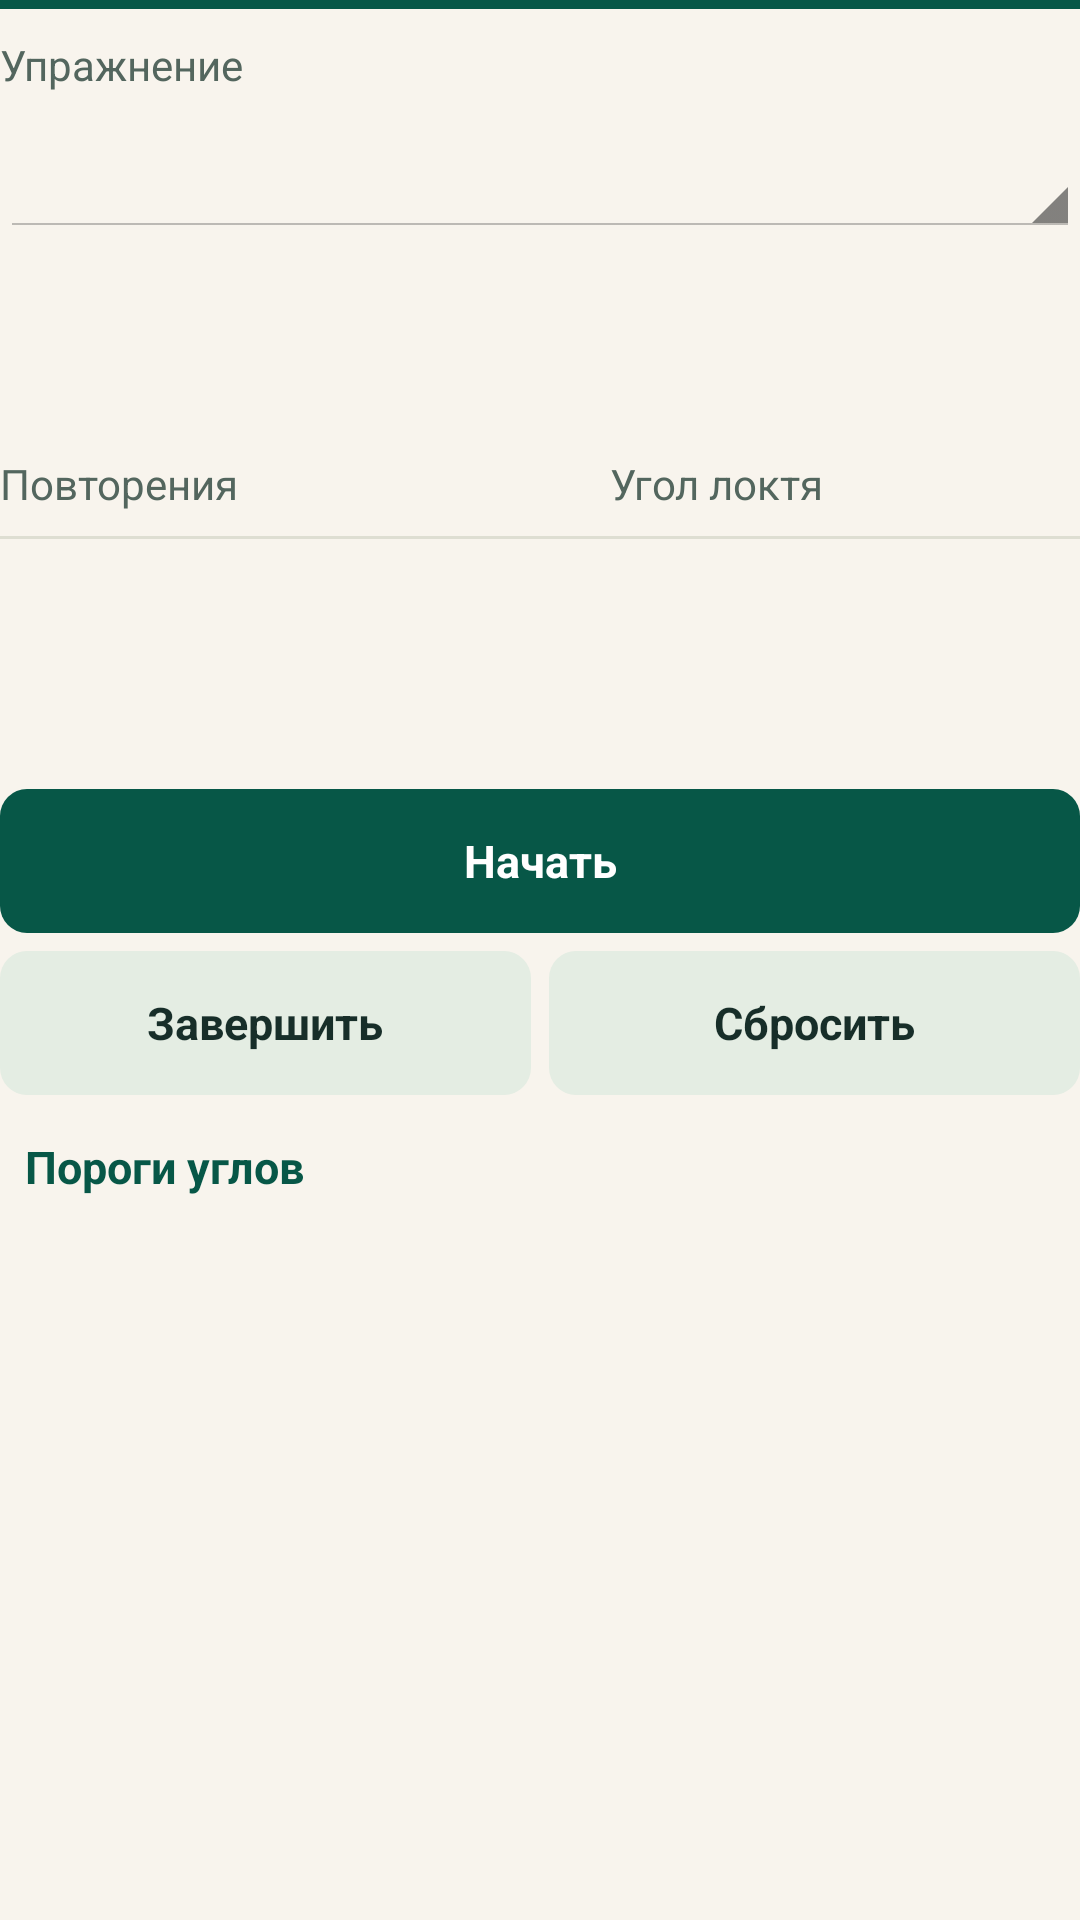

This screen was rendered from an Android layout file. Write that file and the resources it references.
<!-- AndroidManifest.xml: application theme Theme.FitCounter -->
<!-- res/layout/training_controls.xml -->
<?xml version='1.0' encoding='utf-8'?>
<LinearLayout xmlns:android="http://schemas.android.com/apk/res/android" android:layout_width="match_parent" android:layout_height="wrap_content" android:orientation="vertical">
    <View android:layout_width="match_parent" android:layout_height="3dp" android:background="@color/ui_emerald" />
    <TextView style="@style/FitCounter.Caption" android:layout_marginTop="9dp" android:labelFor="@+id/exercise" android:text="@string/exercise_label" />
    <Spinner android:id="@id/exercise" android:layout_width="match_parent" android:layout_height="wrap_content" android:minHeight="48dp" android:paddingStart="8dp" android:paddingEnd="8dp" android:popupBackground="@drawable/ui_card" />
    <LinearLayout android:layout_width="match_parent" android:layout_height="wrap_content" android:gravity="bottom" android:baselineAligned="false" android:layout_marginTop="5dp" android:layout_marginBottom="8dp">
        <LinearLayout android:layout_width="0dp" android:layout_height="wrap_content" android:layout_weight="1.3" android:orientation="vertical">
            <TextView android:id="@+id/repetitions" style="@style/FitCounter.Metric" />
            <TextView style="@style/FitCounter.Caption" android:text="@string/repetitions_label" />
        </LinearLayout>
        <LinearLayout android:layout_width="0dp" android:layout_height="wrap_content" android:layout_weight="1" android:orientation="vertical">
            <TextView android:id="@+id/angle" style="@style/FitCounter.Metric" android:textSize="39sp" android:textColor="@color/ui_graphite" />
            <TextView android:id="@+id/angle_label" style="@style/FitCounter.Caption" android:text="@string/elbow_label" />
        </LinearLayout>
    </LinearLayout>
    <View android:layout_width="match_parent" android:layout_height="1dp" android:background="@color/ui_line" />
    <TextView android:id="@+id/phase" style="@style/FitCounter.Line" android:layout_marginTop="8dp" android:textStyle="bold" />
    <TextView android:id="@+id/hint" style="@style/FitCounter.Caption" android:layout_marginTop="4dp" android:layout_marginBottom="9dp" />
    <TextView android:id="@+id/save_message" style="@style/FitCounter.Line" />
    <Button android:id="@+id/start_workout" style="@style/FitCounter.Button" android:text="@string/start" android:layout_width="match_parent" android:background="@drawable/ui_primary" android:textColor="@color/ui_primary_text" />
    <LinearLayout android:layout_width="match_parent" android:layout_height="wrap_content" android:layout_marginTop="6dp">
        <Button android:id="@+id/finish_workout" style="@style/FitCounter.Button" android:text="@string/finish" android:layout_width="0dp" android:layout_weight="1" />
        <Space android:layout_width="6dp" android:layout_height="1dp" />
        <Button android:id="@+id/reset_workout" style="@style/FitCounter.Button" android:text="@string/reset" android:layout_width="0dp" android:layout_weight="1" />
    </LinearLayout>
    <Button android:id="@+id/thresholds" style="@style/FitCounter.Button" android:text="@string/thresholds" android:background="@drawable/ui_nav" android:textColor="@color/ui_emerald" />
</LinearLayout>
<!-- resources referenced by this layout -->
<resources>
  <color name="ui_emerald">#075747</color>
  <color name="ui_graphite">#172E29</color>
  <color name="ui_line">#DEDED2</color>
  <!-- drawable ui_card (drawable) -->
  <?xml version='1.0' encoding='utf-8'?>
  <shape xmlns:android="http://schemas.android.com/apk/res/android">
      <solid android:color="@color/ui_paper" />
      <corners android:radius="14dp" />
  </shape>
  <!-- drawable ui_primary (drawable) -->
  <?xml version='1.0' encoding='utf-8'?>
  <selector xmlns:android="http://schemas.android.com/apk/res/android">
      <item android:state_enabled="false">
          <shape>
              <solid android:color="#E9EBE4" />
              <corners android:radius="9dp" />
          </shape>
      </item>
      <item android:state_pressed="true">
          <shape>
              <solid android:color="#064436" />
              <corners android:radius="9dp" />
          </shape>
      </item>
      <item>
          <shape>
              <solid android:color="@color/ui_emerald" />
              <corners android:radius="9dp" />
          </shape>
      </item>
  </selector>
  <string name="elbow_label">Угол локтя</string>
  <string name="exercise_label">Упражнение</string>
  <string name="finish">Завершить</string>
  <string name="repetitions_label">Повторения</string>
  <string name="reset">Сбросить</string>
  <string name="start">Начать</string>
  <string name="thresholds">Пороги углов</string>
  <style name="FitCounter.Button" parent="android:style/Widget.Holo.Button">
      <item name="android:layout_width">wrap_content</item>
      <item name="android:layout_height">wrap_content</item>
      <item name="android:minHeight">48dp</item>
      <item name="android:minWidth">0dp</item>
      <item name="android:background">@drawable/ui_button</item>
      <item name="android:textColor">@color/ui_graphite</item>
      <item name="android:textSize">15sp</item>
      <item name="android:textStyle">bold</item>
      <item name="android:paddingStart">8dp</item>
      <item name="android:paddingEnd">8dp</item>
  </style>
  <style name="FitCounter.Caption" parent="FitCounter.Line">
      <item name="android:textColor">@color/ui_muted</item>
      <item name="android:textSize">14sp</item>
  </style>
  <style name="FitCounter.Line">
      <item name="android:layout_width">match_parent</item>
      <item name="android:layout_height">wrap_content</item>
      <item name="android:textColor">@color/ui_graphite</item>
      <item name="android:textSize">16sp</item>
  </style>
  <style name="FitCounter.Metric" parent="FitCounter.Line">
      <item name="android:textStyle">bold</item>
      <item name="android:fontFamily">sans-serif-condensed</item>
      <item name="android:textColor">@color/ui_emerald</item>
      <item name="android:textSize">58sp</item>
      <item name="android:includeFontPadding">false</item>
  </style>
  <style name="Theme.FitCounter" parent="android:style/Theme.Holo.Light.NoActionBar">
          <item name="android:windowBackground">@color/ui_canvas</item>
          <item name="android:textColorPrimary">@color/ui_graphite</item>
          <item name="android:textColorSecondary">@color/ui_muted</item>
      </style>
  <color name="ui_paper">#FFFDF8</color>
  <color name="ui_moss">#E4EDE3</color>
  <!-- drawable ui_button (drawable) -->
  <?xml version='1.0' encoding='utf-8'?>
  <selector xmlns:android="http://schemas.android.com/apk/res/android">
      <item android:state_enabled="false">
          <shape>
              <solid android:color="#E9EBE4" />
              <corners android:radius="9dp" />
          </shape>
      </item>
      <item android:state_pressed="true">
          <shape>
              <solid android:color="#CEDFD1" />
              <corners android:radius="9dp" />
          </shape>
      </item>
      <item>
          <shape>
              <solid android:color="@color/ui_moss" />
              <corners android:radius="9dp" />
          </shape>
      </item>
  </selector>
  <color name="ui_muted">#53665E</color>
  <color name="ui_canvas">#F8F4ED</color>
</resources>
